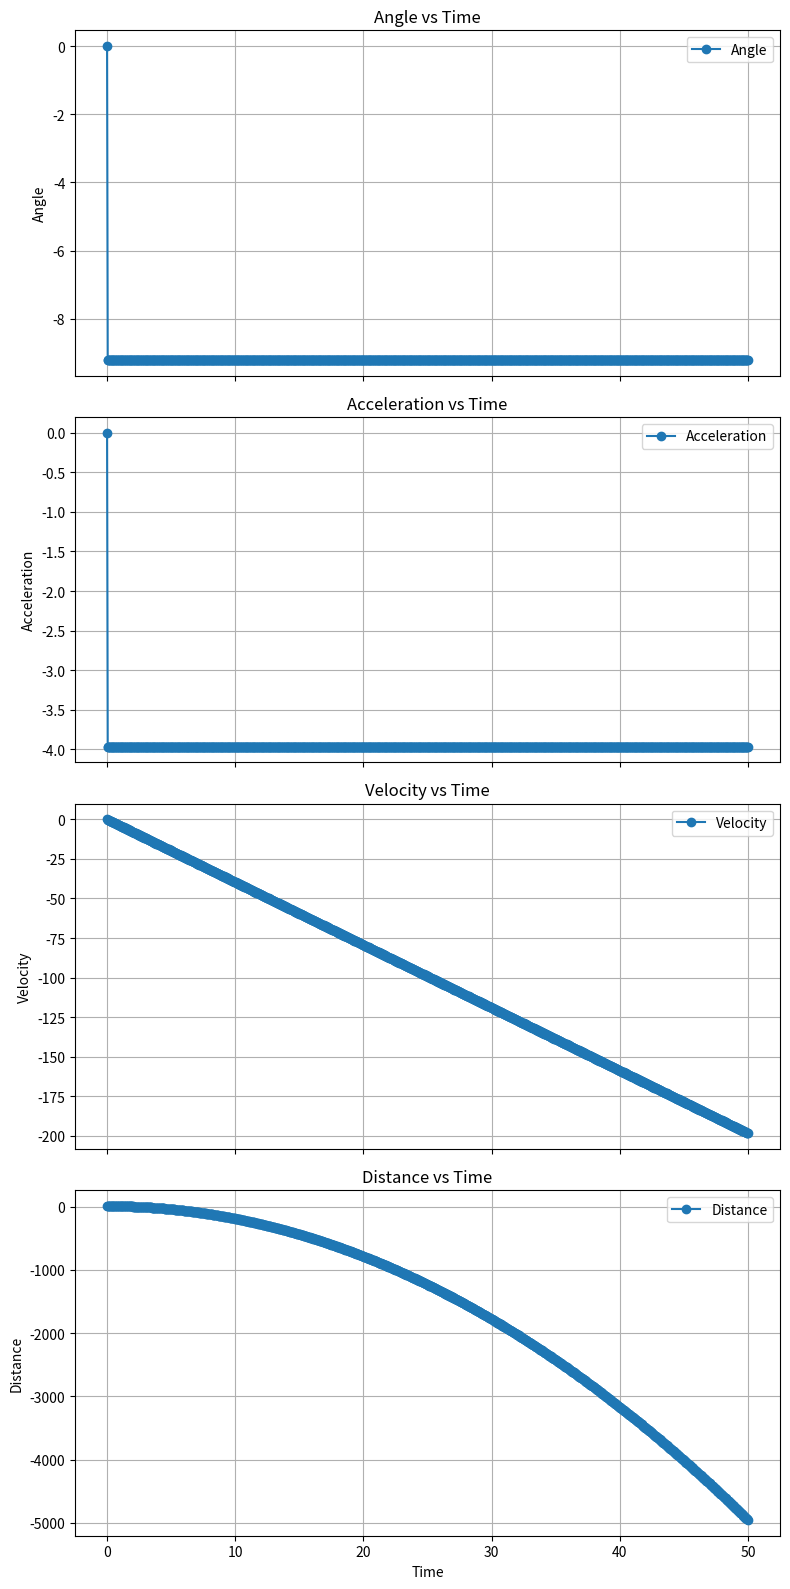

Write the Python code that produced this figure.
# ------------- Imports ---------------
import pandas as pd
import numpy as np
import matplotlib.pyplot as plt




# ------------- Variables & constants -------------

# simulatedCycleTime_ms = 50

# gravity = 9.81
# startingAngle = 0
# startingDistance = 100

# ballRadius = 12.5

# rail_length = 250 # length of the rail, accessible to the ball
# sensor_Offset = 40 # distance from sensor to the rail




# ------------- Functions -------------

class simulate:
    def __init__(self, StartingDistance):
        self.deltaSimulationTime = 0.05  # amount of time between each cycle of simulation
        self.speed = 0
        self.distance = StartingDistance
        self.simulationTime = 0

        # Correctly initialize the DataFrame
        data = {
            'Time': [self.simulationTime],
            'Angle': [0],
            'Acceleration': [0],
            'Velocity': [self.speed],
            'Distance': [self.distance]
        }

        self.df = pd.DataFrame(data)

        # Initialize a simulation cycle
        # `newCycle` requires an argument, so it can't be called here without fixing the input
        # Commenting out for now
        # self.newCycle()


    # Define the acceleration as a function of time, velocity, or position
    def acceleration(self, v, theta):
        return -9.81 * np.sin((2*theta)/np.pi) #+ 0.1 * v  #  gravity * sin(angle) + velocity-dependent drag
    
    def mapAngle(self, servoAngle):
        servo_min = 0
        servo_max = 255

        angle_min = -10
        angle_max = 10

        return (servoAngle - servo_min) * (angle_max - angle_min) / (servo_max - servo_min) + angle_min
    
    # Stores all info of the simulation for plotting purposes
    # Needs to be done after each itteration of the simulation
    def storeInfo(self, angle, acc):
        newData = {
            'Time': self.simulationTime,
            'Angle': angle,
            'Acceleration': acc,
            'Velocity': self.speed,
            'Distance': self.distance
        }
        self.df.loc[len(self.df)] = newData
        
    def showDataframe(self):
        print(self.df)

    def plotDataframe(self):
        # Create subplots
        num_columns = len(self.df.columns) - 1  # Exclude 'Time' for x-axis
        fig, axes = plt.subplots(num_columns, 1, figsize=(8, 4 * num_columns), sharex=True)


        # Plot each column in a subplot
        for i, column in enumerate(self.df.columns[1:]):  # Skip 'Time' column
            axes[i].plot(self.df['Time'], self.df[column], marker='o', label=column)
            axes[i].set_title(f'{column} vs Time')
            axes[i].set_ylabel(column)
            axes[i].grid(True)
            axes[i].legend()

        # Add x-axis label to the bottom plot
        axes[-1].set_xlabel('Time')

        # Adjust layout
        plt.tight_layout()
        plt.show()

        

    def newCycle(self, servoAngle):
        #newDistance = self.distance * 
        #print("New simulation cycle")

        angle = self.mapAngle(servoAngle)
        acc = self.acceleration(self.speed, angle)  # calculate acceleration on this cycle
        self.speed = self.speed + acc * self.deltaSimulationTime # update speed
        self.distance = self.distance + self.speed * self.deltaSimulationTime # update distance to sensor
        self.simulationTime = self.simulationTime + self.deltaSimulationTime # itterate time for data storing purposes

        # Store information for debugging and plotting purposes
        self.storeInfo(angle, acc)


# ------------- main cycle -------------

if __name__ == "__main__":
    sim = simulate(10)
    theta = 10
    simLoops = 1000
    for i in range(simLoops):
        sim.newCycle(theta)
    sim.showDataframe()
    sim.plotDataframe()